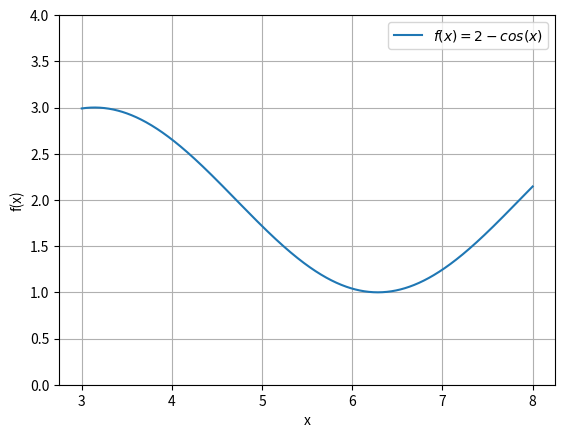

This chart was generated by the following Python code:
#!/usr/bin/env python3
# -*- coding: utf-8 -*-
"""
Created on Wed Aug 25 11:16:10 2021

[redacted]
"""

from numpy import linspace
import matplotlib.pyplot as plt
from numpy import cos

x = linspace(3, 8, 1000)
y = lambda x: -cos(x) + 2

fx = y(x)
plt.plot(x,fx)
plt.grid(axis = 'both')
plt.ylim(0, 4)
plt.xlabel('x')
plt.ylabel('f(x)')
plt.legend(['$f(x) = 2 - cos(x)$'])
plt.savefig('img001.svg', format='svg', dpi=1200)
plt.savefig('img001.png', format='png', dpi=1200)